Run: headless pygame with SDL's dummy video driver; simulated clock (each Clock.tick advances the game by its frame time, no real sleeping); random seed 0; keys injected as events and as key.get_pressed() state; mouse plan: one left click at the window centre at the start of phase 2, then a move to the lower-right quarter at the start of phase 3.
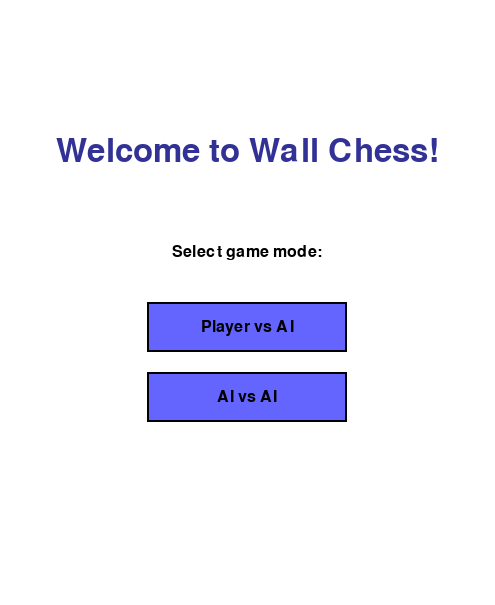
Frame 1 of 4 · flips 1–60 · no input
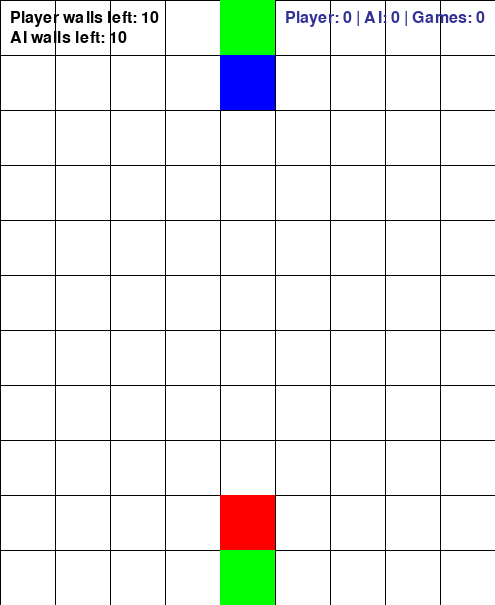
Frame 2 of 4 · flips 61–180 · clicked the window centre · tapped SPACE, RETURN · held RIGHT (→), D
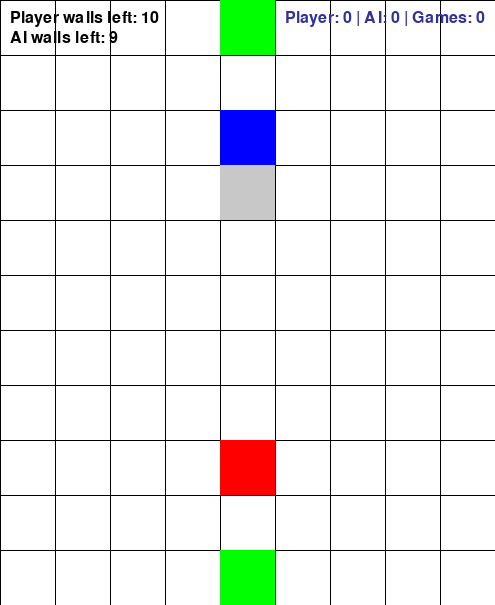
Frame 3 of 4 · flips 181–300 · moved the mouse to the lower-right quarter · held DOWN (↓), S
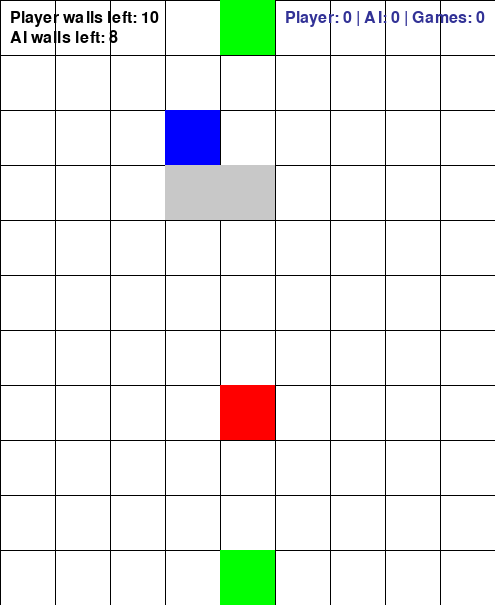
Frame 4 of 4 · flips 301–420 · held LEFT (←), A, UP (↑), W

The pygame program that drew these frames:

#hi
import pygame  #For game rendering and input handling
import heapq  #For priority queue in A*
import sys
import time  #For delaying ai turns in ai vs ai mode

#Game configration
BOARD_COLS, BOARD_ROWS = 9, 9
GOAL_ROWS = 2  #Additional rows for goal areas
TOTAL_ROWS = BOARD_ROWS + GOAL_ROWS  #Total rows including goals
TILE_SIZE = 500 // BOARD_COLS
SCREEN_WIDTH = BOARD_COLS * TILE_SIZE
SCREEN_HEIGHT = TOTAL_ROWS * TILE_SIZE
FPS = 10  #Frames per second for game loop
MAX_WALLS_PER_PLAYER = 10

#Colors for gui
WHITE = (255, 255, 255)
BLACK= (0, 0, 0)
BLUE = (0, 0, 255)  #Player1 color
RED = (255, 0, 0)  #ai/Player2 color
GREEN = (0, 255, 0)
GRAY = (200, 200, 200)
BUTTON_COLOR = (100, 100, 255)
BUTTON_HOVER_COLOR = (150, 150, 255)
SCORE_COLOR = (50, 50, 150)
MODE_BUTTON_COLOR = (100, 255, 100)
TITLE_COLOR = (50, 50, 150)

#pygame intialize
pygame.init()  #Initialize all pygame modules
screen = pygame.display.set_mode((SCREEN_WIDTH, SCREEN_HEIGHT))  #Create game window
pygame.display.set_caption("Wall Chess")  #Game title
clock = pygame.time.Clock()  #For controlling game speed

#Font setup for ui elements
font = pygame.font.SysFont(None, 24)
large_font = pygame.font.SysFont(None, 36)
title_font = pygame.font.SysFont(None, 48)


#Class for path finding
class Node:

    def __init__(self, row, col, parent=None):
        self.row = row  #Row position on board
        self.col = col  #Column position on board
        self.parent = parent  #Previous node in path
        self.g = 0  #Cost from start to current node
        self.h = 0  #Heuristic cost to goal
        self.f = 0  #Total cost f=(g+h)

    def __lt__(self, other):
        #Comparison method for A* that chooses the least f
        return self.f < other.f


#Calculate h for f=(g+h)
def heuristic(node, goal_pos):

    return abs(node.row - goal_pos[0]) + abs(node.col - goal_pos[1])

"""
    A* pathfinding algorithm to find shortest path from start to goal
    while avoiding walls

    Returns:
        list: Path as [(row1,col1), (row2,col2), ..., (rown,clon)] or empty list if no path found or reached goal
    """
def a_star(start_node, goal_pos, walls):

    open_set = [(0, start_node)]  #Priority queue of nodes to explore
    visited = set()  #Set of visited nodes

    while open_set:
        #Get node with lowest f-score from priority queue
        _, current = heapq.heappop(open_set)

        #Check if goal reached
        if (current.row, current.col) == goal_pos:
            #Create path by following parent pointers
            path = []
            while current.parent:
                path.append((current.row, current.col))
                current = current.parent
            return list(reversed(path))  #Return path from start to goal

        visited.add((current.row, current.col))  #Mark current node as visited

        #Check all 4 possible movement directions to neighbor node
        for drow, dcol in [(1, 0), (-1, 0), (0, 1), (0, -1)]:
            nr, nc = current.row + drow, current.col + dcol  # Neighbor position

            #Check if neighbor is the goal
            if (nr, nc) == goal_pos:
                neighbor = Node(nr, nc, current)
            #Skip path if out of bounds (excluding goal rows)
            elif not (1 <= nr < TOTAL_ROWS - 1 and 0 <= nc < BOARD_COLS):
                continue
            #Skip path if wall exists at neighbor node
            elif (nr, nc) in walls:
                continue
            #Valid empty position
            else:
                neighbor = Node(nr, nc, current)

            #Calculate path costs
            neighbor.g = current.g + 1  #Movement cost (1 per step)
            neighbor.h = heuristic(neighbor, goal_pos)  #Estimated cost to goal
            neighbor.f = neighbor.g + neighbor.h  #Total estimated cost

            #Add to open set if not already visited
            if (nr, nc) not in visited:
                heapq.heappush(open_set, (neighbor.f, neighbor))

    return []  #Return empty list if no path found or goal reached


#Render functions for gui
def draw_grid():

    for x in range(0, SCREEN_WIDTH + 1, TILE_SIZE):
        pygame.draw.line(screen, BLACK, (x, 0), (x, SCREEN_HEIGHT))
    for y in range(0, SCREEN_HEIGHT + 1, TILE_SIZE):
        pygame.draw.line(screen, BLACK, (0, y), (SCREEN_WIDTH, y))


def draw_tile(row, col, color):
    pygame.draw.rect(screen, color,
                     (col * TILE_SIZE, row * TILE_SIZE, TILE_SIZE, TILE_SIZE))

#Function for buttons in gui
def draw_button(x, y, width, height, text, color, hover_color, hover=False):
    btn_color = hover_color if hover else color
    pygame.draw.rect(screen, btn_color, (x, y, width, height))
    pygame.draw.rect(screen, BLACK, (x, y, width, height), 2)

    #Render button text
    text_surf = font.render(text, True, BLACK)
    text_rect = text_surf.get_rect(center=(x + width / 2, y + height / 2))
    screen.blit(text_surf, text_rect)

#Function for score counter
def draw_score_counter(player_wins, ai_wins, games_played):
    score_text = f"Player: {player_wins} | AI: {ai_wins} | Games: {games_played}"
    score_surf = font.render(score_text, True, SCORE_COLOR)
    score_rect = score_surf.get_rect(topright=(SCREEN_WIDTH - 10, 10))
    screen.blit(score_surf, score_rect)


#Function to start the game with default settings
def reset_game():
    return {
        'player_pos': [1, BOARD_COLS // 2],  #Player starting position
        'ai_pos': [TOTAL_ROWS - 2, BOARD_COLS // 2],  #AI starting position
        'player_goal': (TOTAL_ROWS - 1, BOARD_COLS // 2),  #Player goal position
        'ai_goal': (0, BOARD_COLS // 2),  #AI goal position
        'walls': set(),  #Set of wall positions
        'player_walls_used': 0,  #Walls placed by player
        'ai_walls_used': 0,  #Walls placed by AI
        'turn_counter': 0,  #Track turns for AI modes
        'game_over': False,  #Game completion flag
        'result_message': "",  #Win/lose message
        'player_moved': False  #Player turn completion
    }

"""
    Process the ai's turn places walls and moves toward goal

    Arguments:
        game_state:Current game state
        is_player_ai:Whether this is the player ai (in ai vs ai mode)

    Returns:
        Updated game state (HUD)
"""
def handle_ai_turn(game_state, is_player_ai=False):
    game_state['turn_counter'] += 1  #Increment turn counter

    #Determine which ai is moving based on mode
    if is_player_ai:
        current_ai_pos = game_state['player_pos']
        current_ai_goal = game_state['player_goal']
        walls_used = game_state['player_walls_used']
    else:
        current_ai_pos = game_state['ai_pos']
        current_ai_goal = game_state['ai_goal']
        walls_used = game_state['ai_walls_used']

    #Ai wall placement logic (if walls remain)
    if walls_used < MAX_WALLS_PER_PLAYER:
        #Get opponent's position and goal
        opponent_pos = game_state['ai_pos'] if is_player_ai else game_state['player_pos']
        opponent_goal = game_state['ai_goal'] if is_player_ai else game_state['player_goal']

        #Find opponent's current path
        opponent_path = a_star(Node(*opponent_pos), opponent_goal, game_state['walls'])

        if opponent_path:
            #Try to block the first step of opponent's path
            block_pos = opponent_path[0]
            walls_candidate = game_state['walls'].copy()
            walls_candidate.add(block_pos)

            #Wall counter
            if (a_star(Node(*game_state['player_pos']), game_state['player_goal'], walls_candidate)
                    and a_star(Node(*game_state['ai_pos']), game_state['ai_goal'], walls_candidate)):
                game_state['walls'] = walls_candidate
                if is_player_ai:
                    game_state['player_walls_used'] += 1
                else:
                    game_state['ai_walls_used'] += 1
                print(f"{'Player AI' if is_player_ai else 'AI'} placed wall at {block_pos}")

    #Ai movement towards goal (HUD)
    ai_path = a_star(Node(*current_ai_pos), current_ai_goal, game_state['walls'])
    if ai_path:
        if is_player_ai:
            game_state['player_pos'][0], game_state['player_pos'][1] = ai_path[0]
        else:
            game_state['ai_pos'][0], game_state['ai_pos'][1] = ai_path[0]
        print(f"{'Player AI' if is_player_ai else 'AI'} moved to {ai_path[0]}")

    #Check if won conditions
    if tuple(game_state['player_pos']) == game_state['player_goal']:
        game_state[
            'result_message'] = "Player AI reached the goal! Player AI wins!" if is_player_ai else "You reached the AI's goal! You win!"
        game_state['game_over'] = True
    elif tuple(game_state['ai_pos']) == game_state['ai_goal']:
        game_state['result_message'] = "AI reached the goal! AI wins!"
        game_state['game_over'] = True

    return game_state


#Start menu gui
def show_start_screen():

    while True:
        screen.fill(WHITE)

        #Draw game title
        title_surf = title_font.render("Welcome to Wall Chess!", True, TITLE_COLOR)
        title_rect = title_surf.get_rect(center=(SCREEN_WIDTH // 2, SCREEN_HEIGHT // 4))
        screen.blit(title_surf, title_rect)

        #Draw instructions
        instr_surf = font.render("Select game mode:", True, BLACK)
        instr_rect = instr_surf.get_rect(center=(SCREEN_WIDTH // 2, SCREEN_HEIGHT // 2 - 50))
        screen.blit(instr_surf, instr_rect)


        button_width, button_height = 200, 50
        button_x = (SCREEN_WIDTH - button_width) // 2  # Center buttons horizontally


        pvp_button_y = SCREEN_HEIGHT // 2

        aiva_button_y = pvp_button_y + button_height + 20


        pvp_button_rect = pygame.Rect(button_x, pvp_button_y, button_width, button_height)
        aiva_button_rect = pygame.Rect(button_x, aiva_button_y, button_width, button_height)

        #Track mouse state
        mouse_pos = pygame.mouse.get_pos()
        mouse_clicked = False

        #Event handling loop for mouse
        for event in pygame.event.get():
            if event.type == pygame.QUIT:
                pygame.quit()
                sys.exit()
            if event.type == pygame.MOUSEBUTTONDOWN and event.button == 1:
                mouse_clicked = True


        pvp_hover = pvp_button_rect.collidepoint(mouse_pos)
        aiva_hover = aiva_button_rect.collidepoint(mouse_pos)


        draw_button(button_x, pvp_button_y, button_width, button_height,
                    "Player vs AI", BUTTON_COLOR, BUTTON_HOVER_COLOR, pvp_hover)
        draw_button(button_x, aiva_button_y, button_width, button_height,
                    "AI vs AI", BUTTON_COLOR, BUTTON_HOVER_COLOR, aiva_hover)

        #Handle mouse clicks
        if mouse_clicked:
            if pvp_hover:
                return 0  #Player vs ai mode
            elif aiva_hover:
                return 1  #ai vs ai mode

        pygame.display.flip()  #Update display
        clock.tick(FPS)  #Maintain frame rate


#Main game function
def main():

    #Show start screen and get selected game mode
    game_mode = show_start_screen()  #0=Player vs ai, 1=ai vs ai
    game_state = reset_game()  #Initialize default game state

    #Initialize score tracking
    scores = {
        'player_wins': 0,  #Player win count
        'ai_wins': 0,  #Ai win count
        'games_played': 0  #Total games played
    }

    #Replay button setup
    button_width, button_height = 200, 50
    button_x = (SCREEN_WIDTH - button_width) // 2
    button_y = (SCREEN_HEIGHT - button_height) // 2
    replay_button_rect = pygame.Rect(button_x, button_y - 70, button_width, button_height)

    #Mode switch button setup
    mode_button_width, mode_button_height = 250, 40
    mode_button_x = (SCREEN_WIDTH - mode_button_width) // 2
    mode_button_y = button_y
    mode_button_rect = pygame.Rect(mode_button_x, mode_button_y, mode_button_width, mode_button_height)

    #Quit to home button setup
    home_button_width, home_button_height = 200, 50
    home_button_x = (SCREEN_WIDTH - home_button_width) // 2
    home_button_y = button_y + 70
    home_button_rect = pygame.Rect(home_button_x, home_button_y, home_button_width, home_button_height)

    game_running = True  #Main game loop statement
    ai_turn_delay = 0.5  #Delay between ai moves in ai vs ai mode

    #Game loop
    while game_running:
        clock.tick(FPS)  #Control game speed

        #Track mouse state
        mouse_pos = pygame.mouse.get_pos()
        mouse_clicked = False

        #Event handling for quiting game
        for event in pygame.event.get():
            if event.type == pygame.QUIT:
                game_running = False  #Exit game loop

            if event.type == pygame.MOUSEBUTTONDOWN and event.button == 1:
                mouse_clicked = True  #Check if left mouse button clicked and place a wall

            #Handle player movement (only in Player vs AI mode)
            if (not game_state['game_over'] and game_mode == 0
                    and not game_state['player_moved'] and event.type == pygame.KEYDOWN):
                row, col = game_state['player_pos']

                #Movement handling (WASD keys)
                if event.key == pygame.K_w:  #W for Up
                    if ((row - 1, col) == game_state['player_goal'] or
                            (row > 1 and (row - 1, col) not in game_state['walls'])):
                        game_state['player_pos'][0] -= 1
                        game_state['player_moved'] = True
                elif event.key == pygame.K_s:  #S for Down
                    if ((row + 1, col) == game_state['player_goal'] or
                            (row < TOTAL_ROWS - 2 and (row + 1, col) not in game_state['walls'])):
                        game_state['player_pos'][0] += 1
                        game_state['player_moved'] = True
                elif event.key == pygame.K_a:  #A for Left
                    if col > 0 and (row, col - 1) not in game_state['walls']:
                        game_state['player_pos'][1] -= 1
                        game_state['player_moved'] = True
                elif event.key == pygame.K_d:  #D for Right
                    if col < BOARD_COLS - 1 and (row, col + 1) not in game_state['walls']:
                        game_state['player_pos'][1] += 1
                        game_state['player_moved'] = True
                #Display movement in HUD
                if game_state['player_moved']:
                    print(f"Player moved to {game_state['player_pos']}")

        #Clear screen
        screen.fill(WHITE)

        #Game rendering
        if not game_state['game_over']:
            #Draw game board
            draw_grid()

            #Draw all walls
            for wall in game_state['walls']:
                draw_tile(*wall, GRAY)

            #Draw goal areas
            draw_tile(*game_state['player_goal'], GREEN)
            draw_tile(*game_state['ai_goal'], GREEN)

            #Draw player and AI pieces
            draw_tile(game_state['player_pos'][0], game_state['player_pos'][1], BLUE)
            draw_tile(game_state['ai_pos'][0], game_state['ai_pos'][1], RED)

            #Display wall counters
            screen.blit(
                font.render(f"Player walls left: {MAX_WALLS_PER_PLAYER - game_state['player_walls_used']}",
                            True, BLACK),
                (10, 10))
            screen.blit(
                font.render(f"AI walls left: {MAX_WALLS_PER_PLAYER - game_state['ai_walls_used']}",
                            True, BLACK),
                (10, 30))

            #Display score counter
            draw_score_counter(scores['player_wins'], scores['ai_wins'], scores['games_played'])

            #Player wall placement
            if game_mode == 0 and mouse_clicked and not game_state['player_moved']:
                #Convert mouse position to grid coordinates for wall placement
                clicked_row = mouse_pos[1] // TILE_SIZE
                clicked_col = mouse_pos[0] // TILE_SIZE
                clicked_cell = (clicked_row, clicked_col)

                #Validate wall placement position
                if clicked_cell not in [tuple(game_state['player_pos']),
                                        tuple(game_state['ai_pos']),
                                        game_state['player_goal'],
                                        game_state['ai_goal']]:
                    #Check if wall already exists
                    if clicked_cell in game_state['walls']:
                        print("Wall already exists there. No removal allowed!")
                    #Check if player has walls remaining
                    elif game_state['player_walls_used'] >= MAX_WALLS_PER_PLAYER:
                        print("No player walls left.")
                    else:
                        #Test if wall placement would trap either players(no trap rule)
                        walls_candidate = game_state['walls'].copy()
                        walls_candidate.add(clicked_cell)

                        #Handle wall placement
                        if (a_star(Node(*game_state['player_pos']), game_state['player_goal'], walls_candidate)
                                and a_star(Node(*game_state['ai_pos']), game_state['ai_goal'], walls_candidate)):
                            game_state['walls'] = walls_candidate
                            game_state['player_walls_used'] += 1
                            print(f"Player placed wall at {clicked_cell}")
                        else:
                            print("Invalid placement: would trap a player.")

            #Game mode
            #Player vs ai mode
            if game_mode == 0:
                if game_state['player_moved']:
                    game_state = handle_ai_turn(game_state)
                    game_state['player_moved'] = False  #Reset for next match

            #ai vs ai spectator mode
            else:
                time.sleep(ai_turn_delay)  #Slow down AI turns for viewing

                #Alternate between ai 1 and ai 2 turns
                if game_state['turn_counter'] % 2 == 0:  #ai 1's turn
                    game_state = handle_ai_turn(game_state, True)
                else:  #ai 2's turn
                    game_state = handle_ai_turn(game_state, False)

            #Check winning condition and win counter
            if game_state['game_over']:
                if tuple(game_state['player_pos']) == game_state['player_goal']:
                    if game_mode == 1:  #In spectator mode
                        scores['player_wins'] += 1  #Count as AI 1 win
                    else:
                        scores['player_wins'] += 1  # Player win
                    scores['games_played'] += 1
                elif tuple(game_state['ai_pos']) == game_state['ai_goal']:
                    scores['ai_wins'] += 1  # AI win
                    scores['games_played'] += 1

        #Game over screen
        else:
            #Display result message (won/lost

            text_surf = large_font.render(game_state['result_message'], True, BLACK)
            text_rect = text_surf.get_rect(center=(SCREEN_WIDTH // 2, SCREEN_HEIGHT // 2 - 100))
            screen.blit(text_surf, text_rect)

            #Draw replay button
            replay_hover = replay_button_rect.collidepoint(mouse_pos)
            draw_button(button_x, button_y - 70, button_width, button_height,
                        "Play Again", BUTTON_COLOR, BUTTON_HOVER_COLOR, replay_hover)

            #Draw mode switch button
            mode_hover = mode_button_rect.collidepoint(mouse_pos)
            mode_text = "Switch to Player vs AI" if game_mode == 1 else "Switch to AI vs AI"
            draw_button(mode_button_x, mode_button_y, mode_button_width, mode_button_height,
                        mode_text, MODE_BUTTON_COLOR, BUTTON_HOVER_COLOR, mode_hover)

            #Draw quit to home button
            home_hover = home_button_rect.collidepoint(mouse_pos)
            draw_button(home_button_x, home_button_y, home_button_width, home_button_height,
                        "Quit to Home", BUTTON_COLOR, BUTTON_HOVER_COLOR, home_hover)

            #Handle button clicks on game over screen
            if mouse_clicked:
                if replay_hover:
                    game_state = reset_game()  #Restart same mode
                elif mode_hover:
                    game_mode = 1 - game_mode  #Toggle between modes
                    game_state = reset_game()
                elif home_hover:
                    game_mode = show_start_screen()  #Return to start screen
                    game_state = reset_game()
                    scores = {'player_wins': 0, 'ai_wins': 0, 'games_played': 0}

        #Update display
        pygame.display.flip()

    #Clean up pygame and exit
    pygame.quit()
    sys.exit()


#Start game when script is run directly
if __name__ == "__main__":
    main()
